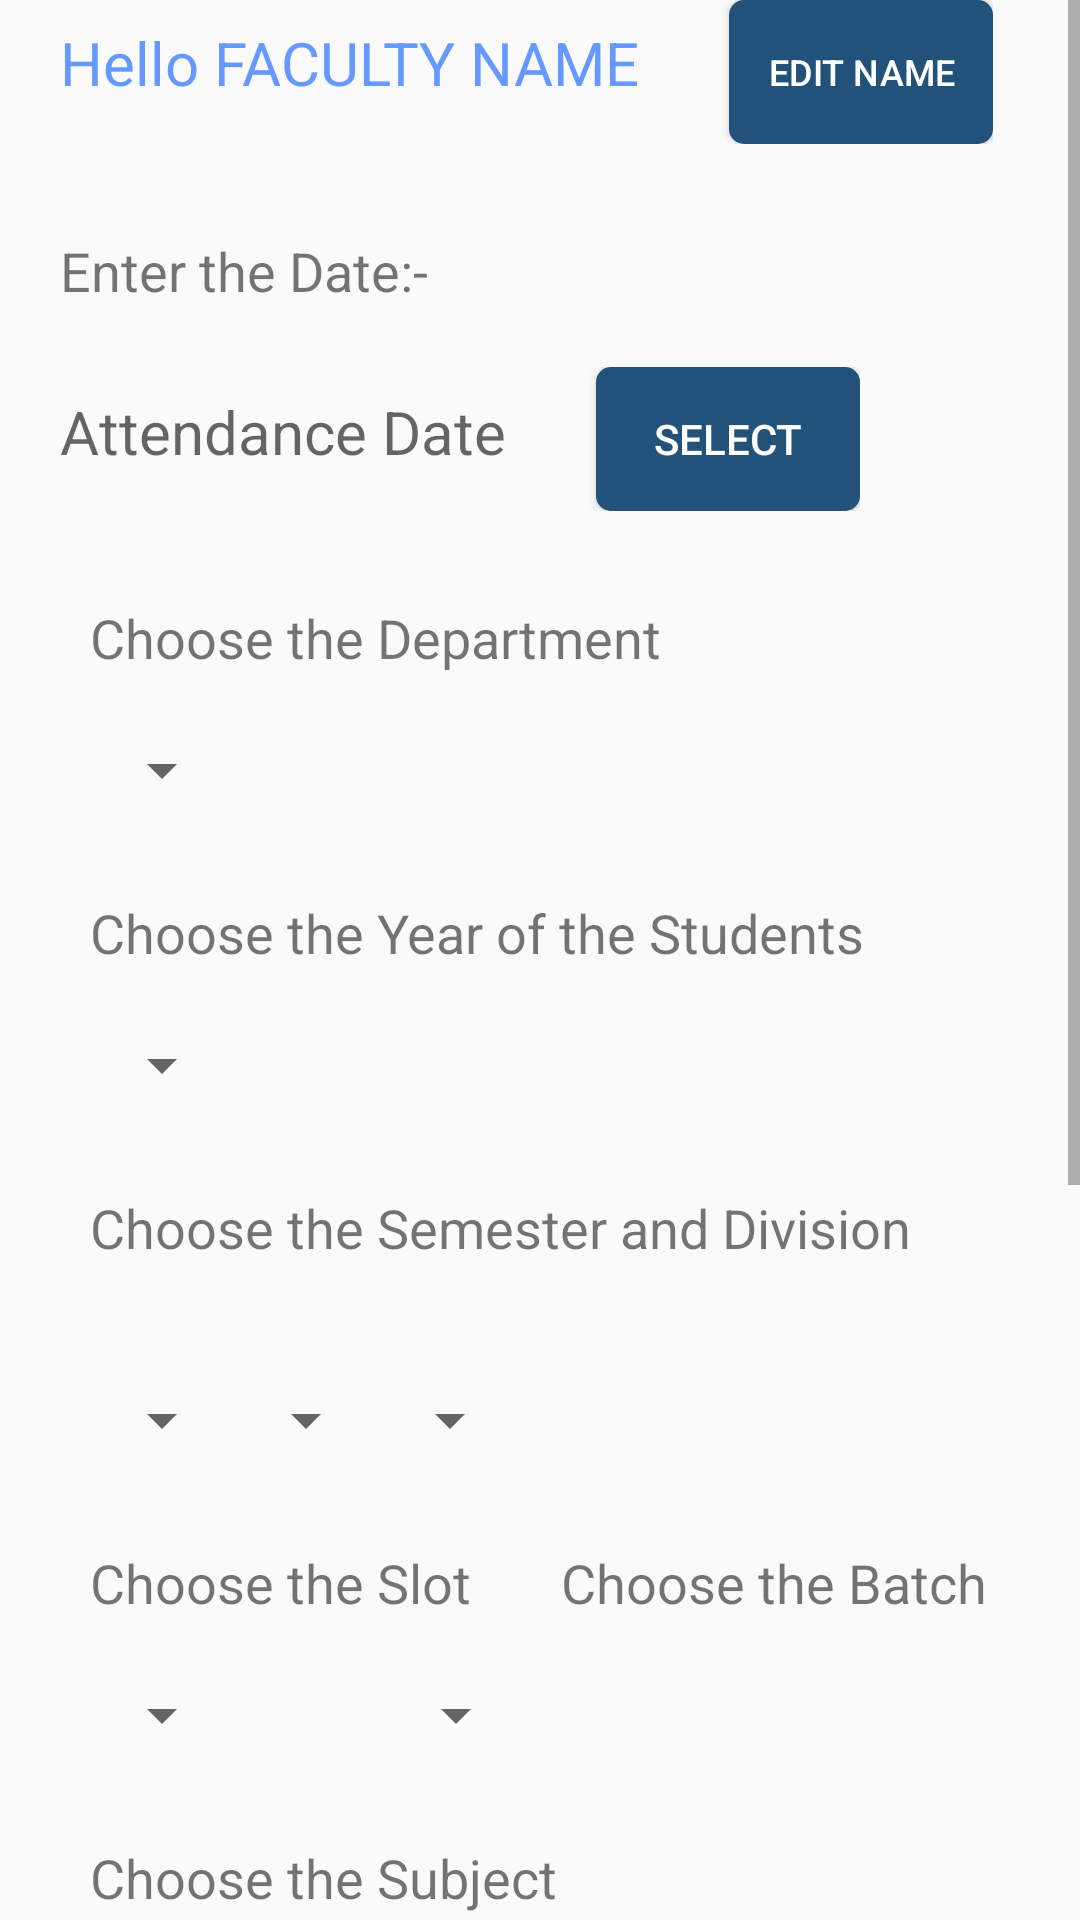

Here is an Android app screen rendered from its layout file. Give the layout XML and the strings, colors and styles it references.
<!-- AndroidManifest.xml: application theme CustomAppTheme -->
<!-- res/layout/activity_get_attendance.xml -->
<?xml version="1.0" encoding="utf-8"?>
<ScrollView xmlns:android="http://schemas.android.com/apk/res/android"
    xmlns:app="http://schemas.android.com/apk/res-auto"
    xmlns:tools="http://schemas.android.com/tools"
    android:layout_width="match_parent"
    android:layout_height="match_parent"
    xmlns:ads="http://schemas.android.com/apk/res-auto"
    tools:context=".getAttendance">
    <LinearLayout
        android:layout_width="wrap_content"
        android:layout_height="wrap_content"
        android:orientation="vertical">
        <LinearLayout
            android:layout_width="wrap_content"
            android:layout_height="wrap_content"
            android:layout_marginLeft="20dp"
            android:orientation="horizontal">
            <TextView
                android:layout_width="wrap_content"
                android:layout_height="wrap_content"
                android:textSize="20dp"
                android:text="Hello FACULTY NAME"
                android:textColor="@color/BlueThemeColor"
                android:id="@+id/facultynametxtview"/>
            <Button
                android:layout_width="wrap_content"
                android:layout_height="wrap_content"
                android:layout_marginLeft="30dp"
                android:text="Edit Name"
                android:textSize="12dp"
                android:textColor="#FFFFFF"
                android:background="@drawable/roundedges"
                android:id="@+id/editnamebtn"
                android:padding="10dp" />

        </LinearLayout>

        <TextView
            android:layout_width="wrap_content"
            android:layout_height="wrap_content"
            android:text="Enter the Date:-"
            android:id="@+id/datetv"
            android:layout_marginTop="30dp"
            android:layout_marginLeft="20dp"
            android:textSize="18dp"/>
        <LinearLayout
            android:layout_width="wrap_content"
            android:layout_height="wrap_content"
            android:orientation="horizontal"
            android:layout_marginTop="20dp"
            android:layout_marginLeft="20dp"
            >
            <TextView
                android:layout_width="wrap_content"
                android:layout_height="wrap_content"
                android:hint="Attendance Date"
                android:id="@+id/txtdate"
                android:textColor="@color/colorAccent"
                android:textSize="20dp"/>
            <Button
                android:layout_width="wrap_content"
                android:layout_height="wrap_content"
                android:layout_marginLeft="30dp"
                android:text="Select"
                android:id="@+id/dateselector"
                android:background="@drawable/roundedges"
                android:textColor="@color/whiteTextcolor"/>
        </LinearLayout>
        <TextView
            android:layout_width="wrap_content"
            android:layout_height="wrap_content"
            android:text="Choose the Department"
            android:layout_marginTop="30dp"
            android:layout_marginLeft="30dp"
            android:id="@+id/depttv"
            android:textSize="18dp"/>
        <Spinner
            android:layout_width="wrap_content"
            android:layout_height="wrap_content"
            android:layout_marginTop="20dp"
            android:layout_marginLeft="30dp"
            android:id="@+id/deptchoosett">
        </Spinner>
        <TextView
            android:layout_width="wrap_content"
            android:layout_height="wrap_content"
            android:text="Choose the Year of the Students"
            android:id="@+id/yeartv"
            android:layout_marginTop="30dp"
            android:layout_marginLeft="30dp"
            android:textSize="18dp"/>
        <Spinner
            android:layout_width="wrap_content"
            android:layout_height="wrap_content"
            android:layout_marginTop="20dp"
            android:layout_marginLeft="30dp"
            android:id="@+id/yearchoosett">
        </Spinner>

        <TextView
            android:layout_width="wrap_content"
            android:layout_height="wrap_content"
            android:text="Choose the Semester and Division"
            android:layout_marginTop="30dp"
            android:layout_marginLeft="30dp"
            android:id="@+id/semtv"
            android:textSize="18dp"/>
        <LinearLayout
            android:layout_width="wrap_content"
            android:layout_height="wrap_content"
            android:orientation="horizontal"
            android:layout_marginLeft="30dp"
            android:layout_marginTop="20dp">
            <Spinner
                android:layout_width="wrap_content"
                android:layout_height="wrap_content"
                android:layout_marginTop="20dp"
                android:id="@+id/clgchoosett">
            </Spinner>
            <Spinner
                android:layout_width="wrap_content"
                android:layout_height="wrap_content"
                android:layout_marginTop="20dp"
                android:id="@+id/semchoosett">
            </Spinner>
            <Spinner
                android:layout_width="wrap_content"
                android:layout_height="wrap_content"
                android:layout_marginTop="20dp"
                android:id="@+id/divchoosett">
            </Spinner>
        </LinearLayout>

        <LinearLayout
            android:layout_width="wrap_content"
            android:layout_height="wrap_content"
            android:orientation="horizontal"
            android:layout_marginTop="30dp"
            android:layout_marginLeft="30dp">
            <TextView
                android:layout_width="wrap_content"
                android:layout_height="wrap_content"
                android:text="Choose the Slot"
                android:id="@+id/slottv"
                android:textSize="18dp"/>
            <TextView
                android:layout_width="wrap_content"
                android:layout_height="wrap_content"
                android:text="Choose the Batch"
                android:id="@+id/batchtv"
                android:textSize="18dp"
                android:layout_marginLeft="30dp"/>



        </LinearLayout>
        <LinearLayout
            android:layout_width="wrap_content"
            android:layout_height="wrap_content"
            android:layout_marginTop="20dp"
            android:layout_marginLeft="30dp"
            android:orientation="horizontal">
            <Spinner
                android:layout_width="wrap_content"
                android:layout_height="wrap_content"

                android:id="@+id/slotchoosett">
            </Spinner>
            <Spinner
                android:layout_width="wrap_content"
                android:layout_height="wrap_content"
                android:layout_marginLeft="50dp"
                android:id="@+id/batchchoosett">
            </Spinner>

        </LinearLayout>

        <TextView
            android:layout_width="wrap_content"
            android:layout_height="wrap_content"
            android:text="Choose the Subject"
            android:layout_marginTop="30dp"
            android:layout_marginLeft="30dp"
            android:id="@+id/subjecttv"
            android:textSize="18dp"/>
        <LinearLayout
            android:layout_width="wrap_content"
            android:layout_height="wrap_content"
            android:orientation="horizontal"
            android:layout_marginTop="20dp">
            <Spinner
                android:layout_width="wrap_content"
                android:layout_height="wrap_content"
                android:layout_marginLeft="30dp"
                android:id="@+id/subjectchoosett">
            </Spinner>
            <Button
                android:layout_width="40dp"
                android:layout_height="35dp"
                android:layout_marginLeft="90dp"
                android:background="@drawable/roundedges"
                android:drawableRight="@drawable/ic_refresh_white_24dp"
                android:paddingRight="10dp"
                android:id="@+id/refreshsubs"
                />

        </LinearLayout>
        <TextView
            android:layout_width="wrap_content"
            android:layout_height="wrap_content"
            android:text="Fetch the Lecturer Name"
            android:id="@+id/fetchlecttv"
            android:layout_marginTop="20dp"
            android:layout_marginLeft="30dp"
            android:textSize="18dp"/>
            <TextView
                android:layout_width="wrap_content"
                android:layout_height="wrap_content"
                android:hint="Lecturer name"
                android:layout_marginLeft="30dp"
                android:layout_marginTop="20dp"
                android:textSize="18dp"
                android:id="@+id/lecturernameedittext"
                android:padding="10dp"/>
            <Button
                android:layout_width="wrap_content"
                android:layout_height="wrap_content"
                android:text="Click Here to Fetch"
                android:layout_marginTop="20dp"
                android:id="@+id/getlecturer"
                android:background="@drawable/roundedges"
                android:layout_marginLeft="20dp"
                android:textColor="#FFFFFF"
                android:padding="8dp"/>


        <LinearLayout
            android:layout_width="wrap_content"
            android:layout_height="wrap_content"
            android:orientation="horizontal"
            android:layout_marginLeft="100dp"
            android:layout_marginTop="50dp">
            <Button
                android:layout_width="wrap_content"
                android:layout_height="wrap_content"
                android:text="Submit"
                android:id="@+id/submitbtntt"
                android:background="@drawable/roundedges"
                android:textSize="15dp"
                android:textColor="#FFFFFF"
                android:padding="10dp"
                />
            <ProgressBar
                android:layout_width="wrap_content"
                android:layout_height="wrap_content"
                android:layout_marginLeft="20dp"
                android:id="@+id/pb"
                android:visibility="gone"
                />
        </LinearLayout>


        <com.google.android.gms.ads.AdView
            android:id="@+id/adView"
            android:layout_width="wrap_content"
            android:layout_height="wrap_content"
            android:layout_marginLeft="30dp"
            android:layout_marginTop="50dp"
            ads:adSize="BANNER"
            ads:adUnitId="ca-app-pub-9758630723010439/7855444453" />


    </LinearLayout>




</ScrollView>
<!-- resources referenced by this layout -->
<resources>
  <color name="BlueThemeColor">#6599ff</color>
  <color name="colorAccent">#FF4081</color>
  <color name="whiteTextcolor">#FFFFFF</color>
  <!-- drawable roundedges (drawable) -->
  <?xml version="1.0" encoding="utf-8"?>
  <shape xmlns:android="http://schemas.android.com/apk/res/android"
      android:shape="rectangle">
      <corners android:radius="5dp"/>
      <solid android:color="@color/DarkBlueViolet"/>
  
  </shape>
  <style name="CustomAppTheme" parent="Theme.AppCompat.Light.NoActionBar">
          <item name="android:textColorPrimaryDisableOnly">#E6E6FA</item>
          <item name="colorAccent">#48D1CC</item>
      </style>
  <color name="DarkBlueViolet">#22517a</color>
</resources>
